Run: headless pygame with SDL's dummy video driver; simulated clock (each Clock.tick advances the game by its frame time, no real sleeping); random seed 0; keys injected as events and as key.get_pressed() state; no mouse input.
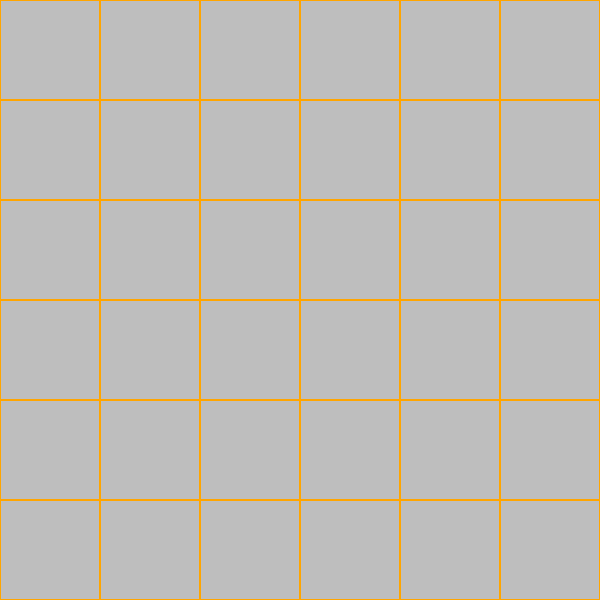
Frame 1 of 4 · flips 1–60 · no input
Frame 2 of 4 · flips 61–180 · tapped SPACE, RETURN · held RIGHT (→), D · screen unchanged from frame 1, image omitted
Frame 3 of 4 · flips 181–300 · held DOWN (↓), S · screen unchanged from frame 2, image omitted
Frame 4 of 4 · flips 301–420 · held LEFT (←), A, UP (↑), W · screen unchanged from frame 3, image omitted

The pygame program that drew these frames:

#4. Modify the program so that its sequence number is recorded in each cell.

import pygame
import sys

from pygame.color import THECOLORS


WINDOW_WEIGHT = 600
WINDOW_HEIGHT = 600
screen = pygame.display.set_mode((WINDOW_HEIGHT, WINDOW_WEIGHT))
screen.fill(THECOLORS['grey'])
pygame.init()


def drawGrid():
    blockSize = 100
    """Setting parameters to the text"""
    font = pygame.font.SysFont('couriernew', 40)
    text = font.render(str('HELLO'), True, THECOLORS['green'])
    """Draw rects"""
    for x in range (0, WINDOW_WEIGHT, blockSize):
        for y in range (0, WINDOW_HEIGHT, blockSize):
            rect = pygame.Rect(x, y, blockSize, blockSize)
            pygame.draw.rect(screen, (THECOLORS['orange']), rect, 1)
            ('text', rect.centerx, rect.centery, 20)
    

while True:
    drawGrid()
    for event in pygame.event.get():
        if event.type == pygame.QUIT:
            pygame.quit()
            sys.exit()
    pygame.display.update()
